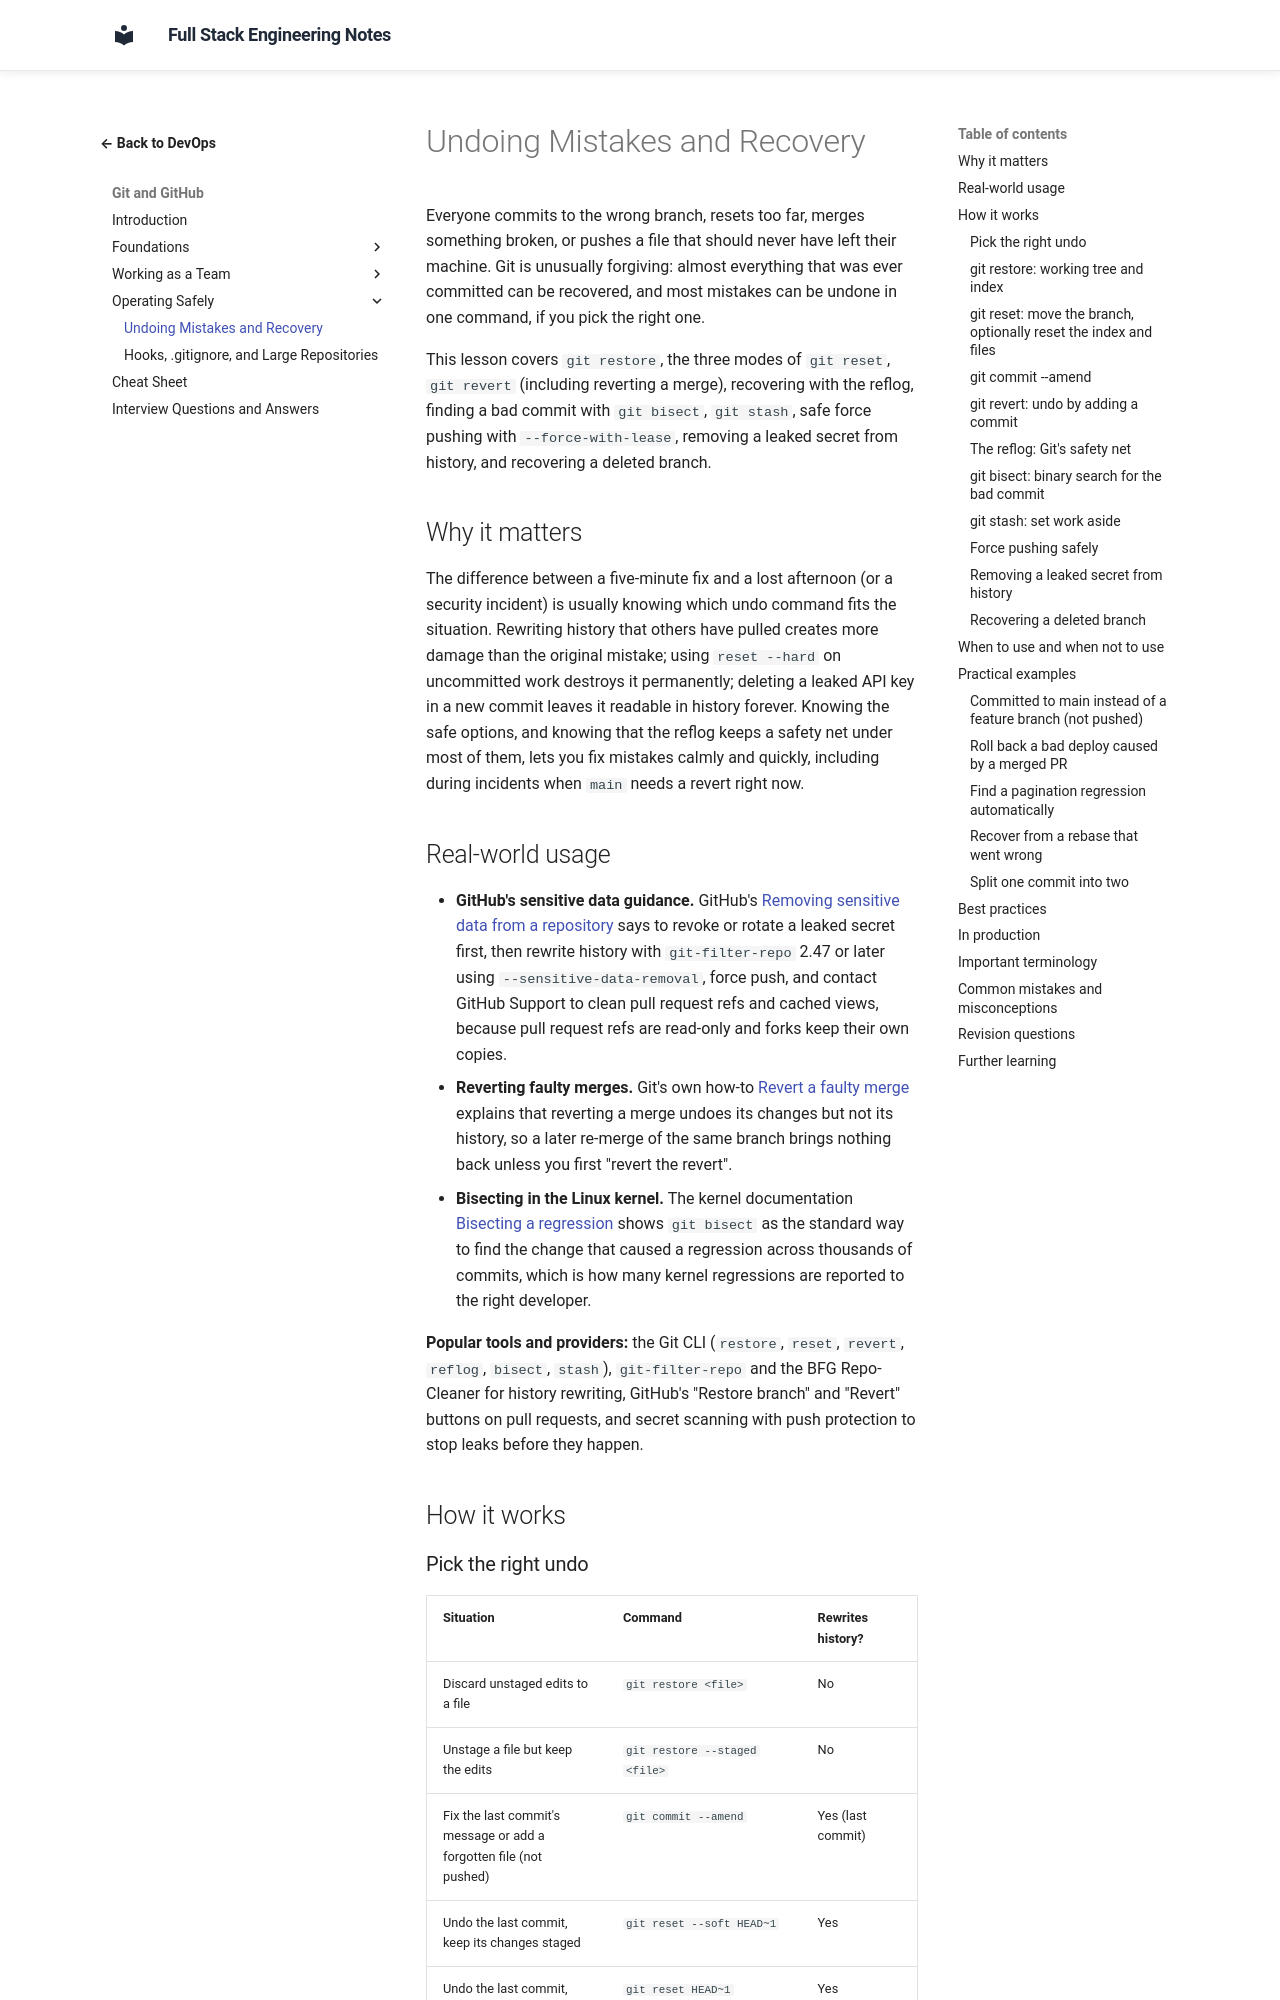

repository: murthy-satti/fullstack-notes · page: 08-devops-and-deployment/git-and-github/undoing-mistakes-and-recovery/index.html · generator: mkdocs

# Undoing Mistakes and Recovery

Everyone commits to the wrong branch, resets too far, merges something
broken, or pushes a file that should never have left their machine. Git
is unusually forgiving: almost everything that was ever committed can be
recovered, and most mistakes can be undone in one command, if you pick
the right one.

This lesson covers `git restore`, the three modes of `git reset`, `git
revert` (including reverting a merge), recovering with the reflog,
finding a bad commit with `git bisect`, `git stash`, safe force pushing
with `--force-with-lease`, removing a leaked secret from history, and
recovering a deleted branch.

## Why it matters

The difference between a five-minute fix and a lost afternoon (or a
security incident) is usually knowing which undo command fits the
situation. Rewriting history that others have pulled creates more
damage than the original mistake; using `reset --hard` on uncommitted
work destroys it permanently; deleting a leaked API key in a new commit
leaves it readable in history forever. Knowing the safe options, and
knowing that the reflog keeps a safety net under most of them, lets you
fix mistakes calmly and quickly, including during incidents when `main`
needs a revert right now.

## Real-world usage

- **GitHub's sensitive data guidance.** GitHub's
  [Removing sensitive data from a repository](https://docs.github.com/en/authentication/keeping-your-account-and-data-secure/removing-sensitive-data-from-a-repository)
  says to revoke or rotate a leaked secret first, then rewrite history
  with `git-filter-repo` 2.47 or later using `--sensitive-data-removal`,
  force push, and contact GitHub Support to clean pull request refs and
  cached views, because pull request refs are read-only and forks keep
  their own copies.
- **Reverting faulty merges.** Git's own how-to
  [Revert a faulty merge](https://git-scm.com/docs/howto/revert-a-faulty-merge)
  explains that reverting a merge undoes its changes but not its history,
  so a later re-merge of the same branch brings nothing back unless you
  first "revert the revert".
- **Bisecting in the Linux kernel.** The kernel documentation
  [Bisecting a regression](https://docs.kernel.org/admin-guide/bug-bisect.html)
  shows `git bisect` as the standard way to find the change that caused
  a regression across thousands of commits, which is how many kernel
  regressions are reported to the right developer.

**Popular tools and providers:** the Git CLI (`restore`, `reset`,
`revert`, `reflog`, `bisect`, `stash`), `git-filter-repo` and the BFG
Repo-Cleaner for history rewriting, GitHub's "Restore branch" and
"Revert" buttons on pull requests, and secret scanning with push
protection to stop leaks before they happen.

## How it works
